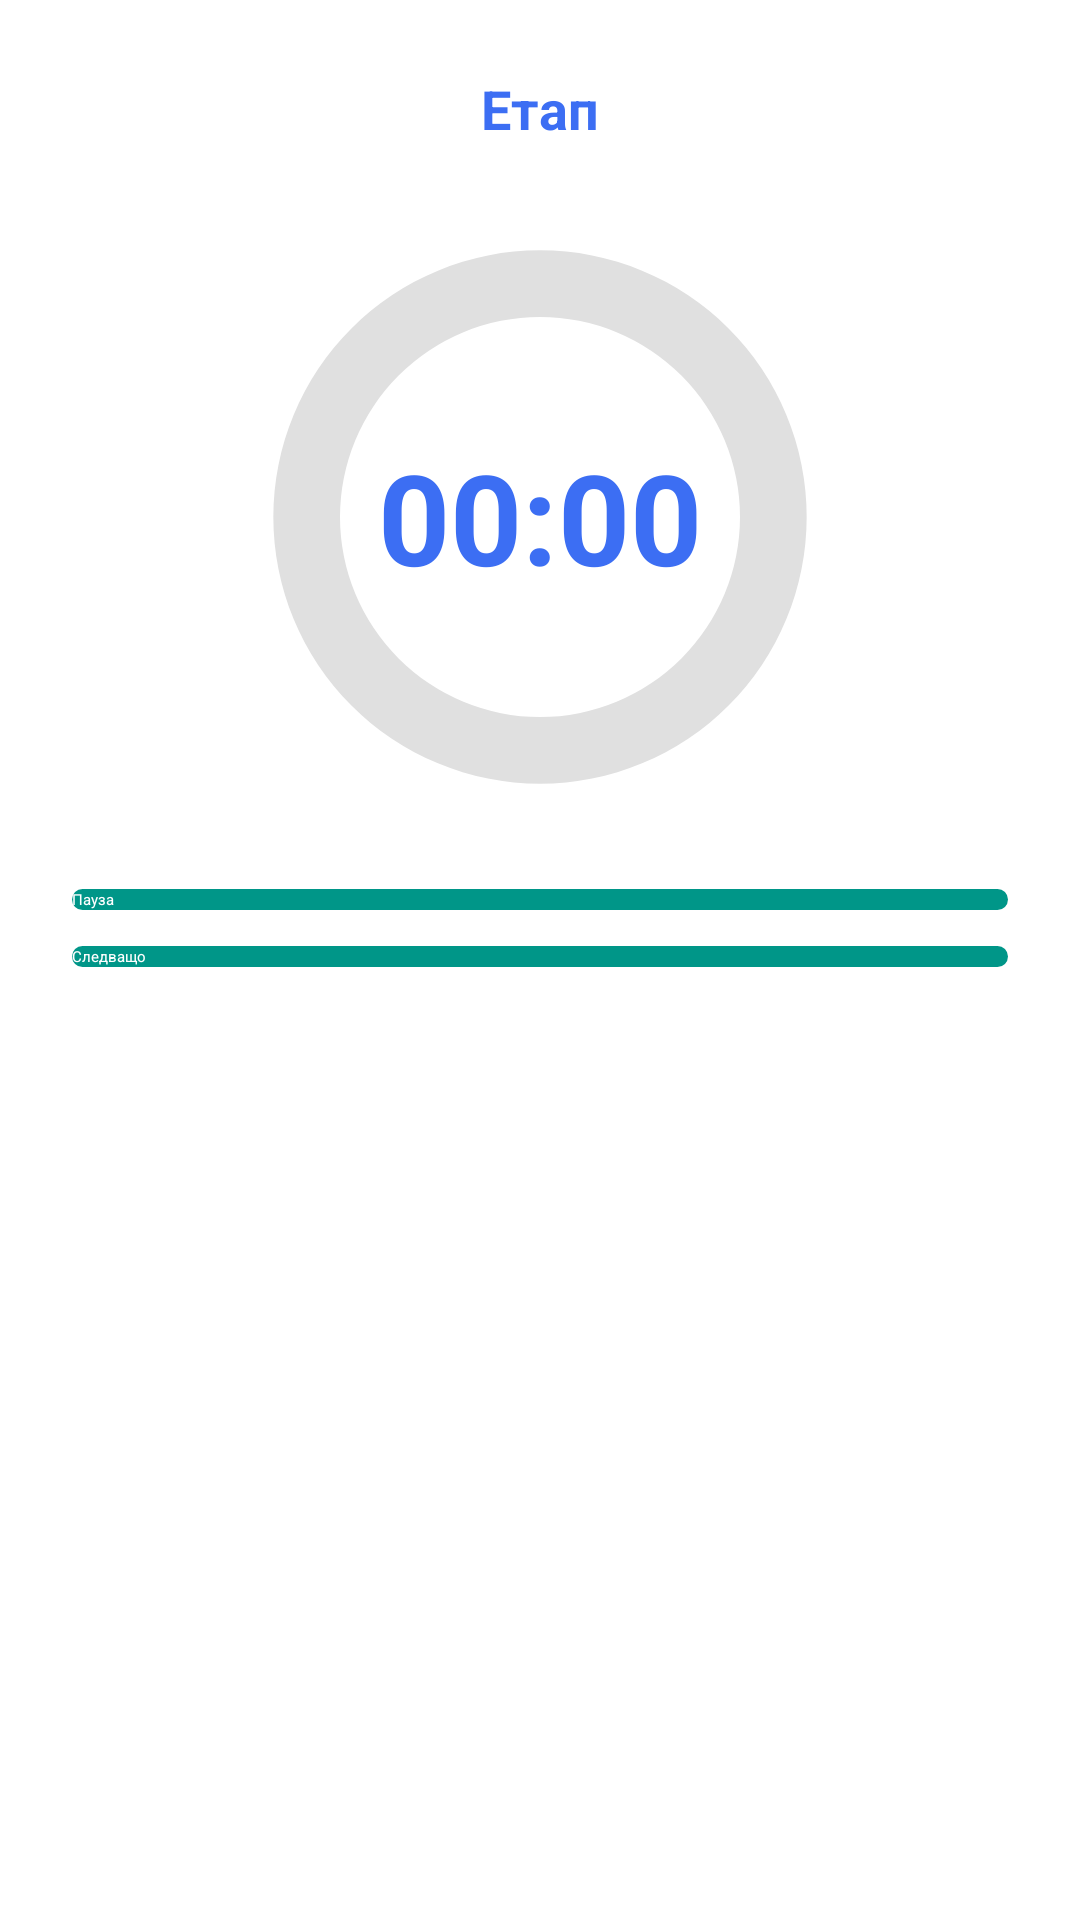

Write the Android layout XML for this screen, with the resource values it uses.
<!-- AndroidManifest.xml: application theme Theme.WorkoutApp -->
<!-- res/layout/countdown_timer.xml -->
<?xml version="1.0" encoding="utf-8"?>
<RelativeLayout xmlns:android="http://schemas.android.com/apk/res/android"
    android:layout_width="300dp"
    android:layout_height="wrap_content"
    android:background="@drawable/rounded_popup_bg"
    android:padding="24dp">

    
    <TextView
        android:id="@+id/text_stage"
        android:layout_width="wrap_content"
        android:layout_height="wrap_content"
        android:text="@string/stage"
        android:textColor="#3C6EF3"
        android:textStyle="bold"
        android:textSize="18sp"
        android:layout_centerHorizontal="true"
        android:layout_marginBottom="8dp" />

    
    <FrameLayout
        android:id="@+id/progress_container"
        android:layout_width="200dp"
        android:layout_height="200dp"
        android:layout_centerHorizontal="true"
        android:layout_below="@id/text_stage"
        android:layout_marginTop="16dp">

        <ProgressBar
            android:id="@+id/progress_ring"
            style="?android:attr/progressBarStyleHorizontal"
            android:layout_width="match_parent"
            android:layout_height="match_parent"
            android:indeterminate="false"
            android:progressDrawable="@drawable/circular_progress_drawable" />

        <TextView
            android:id="@+id/text_timer"
            android:layout_width="wrap_content"
            android:layout_height="wrap_content"
            android:layout_gravity="center"
            android:text="@string/timer_default"
            android:textSize="42sp"
            android:textStyle="bold"
            android:textColor="#3C6EF3" />
    </FrameLayout>

    
    <TextView
        android:id="@+id/text_complete_message"
        android:layout_width="wrap_content"
        android:layout_height="wrap_content"
        android:text="@string/encouragement_message"
        android:textColor="#4CAF50"
        android:textSize="16sp"
        android:layout_below="@id/progress_container"
        android:layout_centerHorizontal="true"
        android:layout_marginTop="8dp"
        android:visibility="gone" />

    
    <Button
        android:id="@+id/btn_pause"
        android:layout_width="match_parent"
        android:layout_height="wrap_content"
        android:text="@string/pause"
        android:background="@drawable/rounded_button_green"
        android:textColor="#FFFFFF"
        android:layout_below="@id/text_complete_message"
        android:layout_marginTop="24dp" />

    
    <Button
        android:id="@+id/btn_next"
        android:layout_width="match_parent"
        android:layout_height="wrap_content"
        android:text="@string/next_stage"
        android:background="@drawable/rounded_button_green"
        android:textColor="#FFFFFF"
        android:layout_below="@id/btn_pause"
        android:layout_marginTop="12dp" />

</RelativeLayout>
<!-- resources referenced by this layout -->
<resources>
  <!-- drawable circular_progress_drawable (drawable) -->
  <?xml version="1.0" encoding="utf-8"?>
  <layer-list xmlns:android="http://schemas.android.com/apk/res/android">
      <item android:id="@android:id/background">
          <shape android:shape="ring" android:useLevel="false">
              <solid android:color="#E0E0E0" />
          </shape>
      </item>
      <item android:id="@android:id/progress">
          <clip>
              <shape android:shape="ring">
                  <solid android:color="#3C6EF3" />
              </shape>
          </clip>
      </item>
  </layer-list>
  <!-- drawable rounded_button_green (drawable) -->
  <?xml version="1.0" encoding="utf-8"?>
  <shape xmlns:android="http://schemas.android.com/apk/res/android" android:shape="rectangle">
      <solid android:color="#009688" />
      <corners android:radius="8dp" />
  </shape>
  <!-- drawable rounded_popup_bg (drawable) -->
  <?xml version="1.0" encoding="utf-8"?>
  <shape xmlns:android="http://schemas.android.com/apk/res/android" android:shape="rectangle">
      <solid android:color="#FFFFFF" />
      <corners android:radius="24dp" />
      <padding android:left="16dp" android:right="16dp" />
  </shape>
  <string name="encouragement_message">Браво, справи се успешно! 💪</string>
  <string name="next_stage">Следващо</string>
  <string name="pause">Пауза</string>
  <string name="stage">Етап</string>
  <string name="timer_default">00:00</string>
  <style name="Theme.WorkoutApp" parent="Base.Theme.WorkoutApp">
      
      <item name="android:navigationBarColor">@android:color/transparent</item>
      <item name="android:statusBarColor">@android:color/transparent</item>
      <item name="android:windowLightStatusBar">?attr/isLightTheme</item>
    </style>
</resources>
